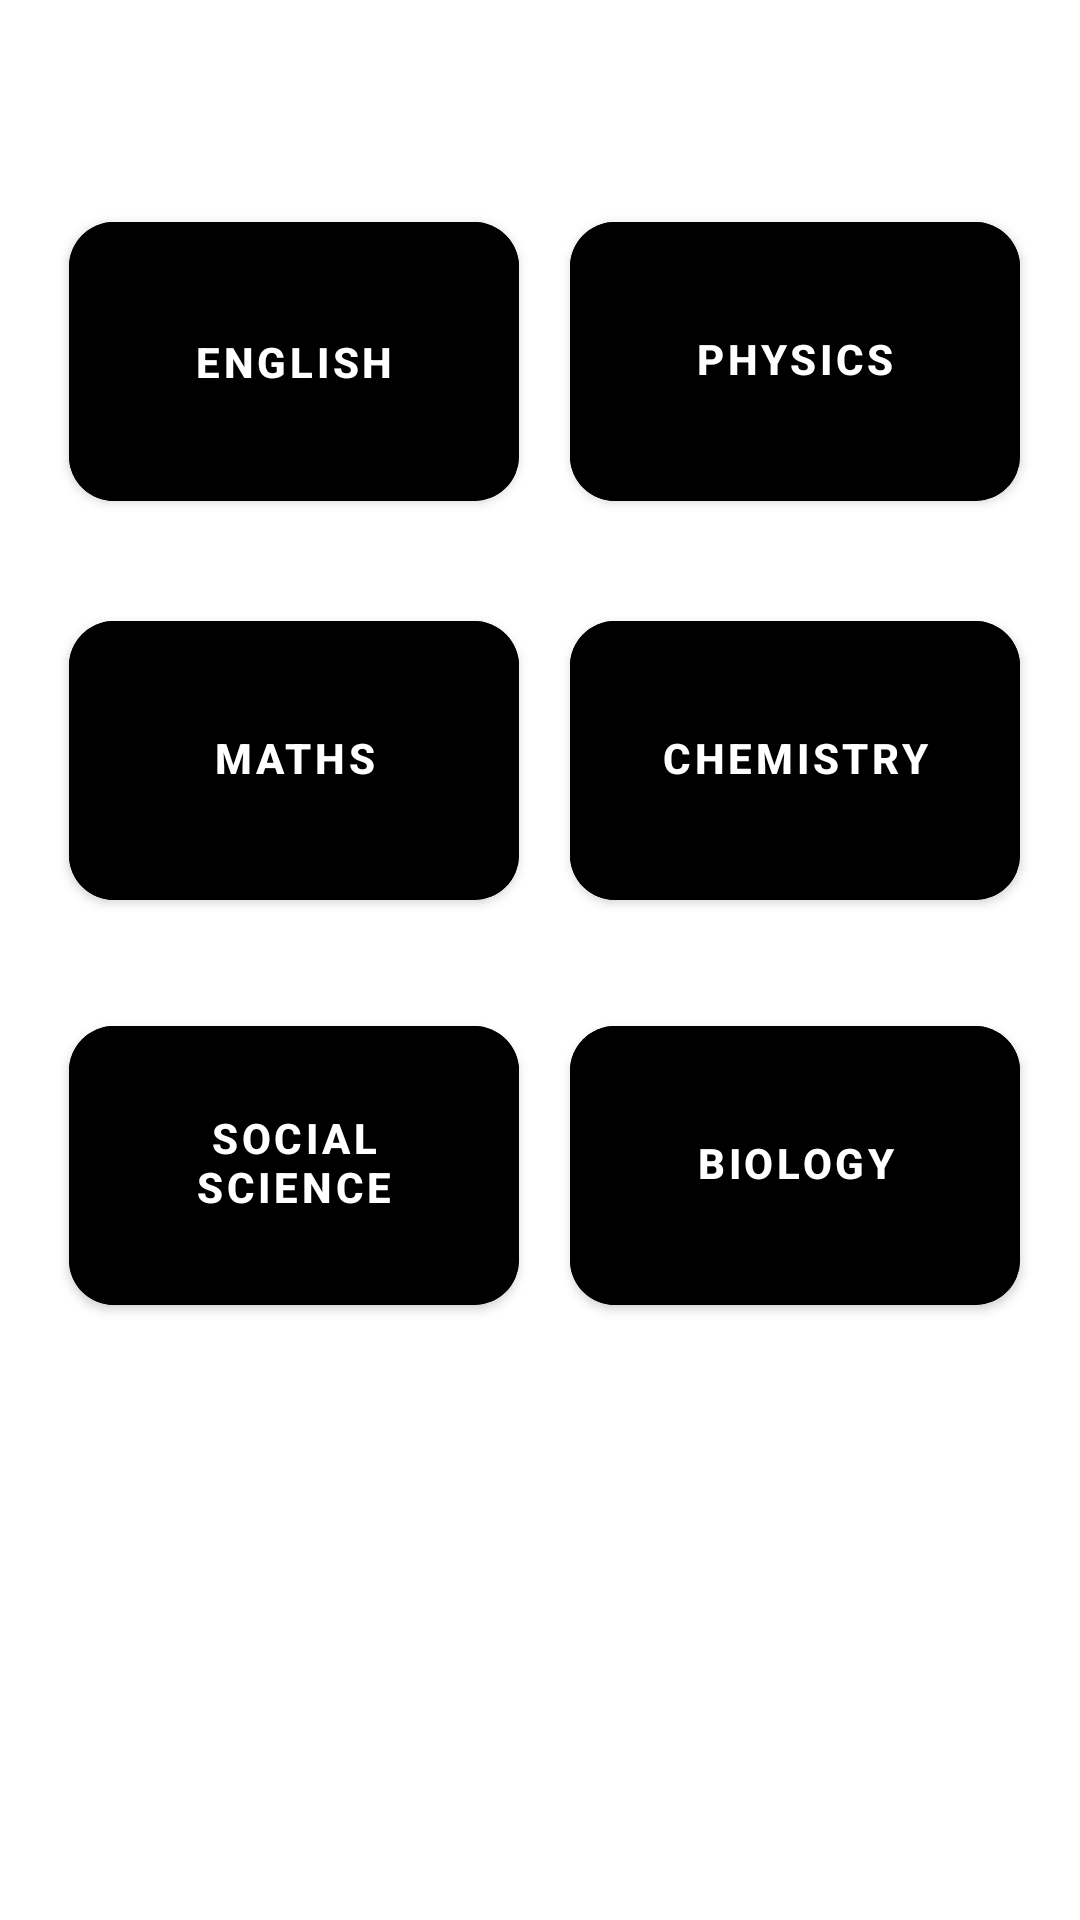

Layout XML and referenced resources for this Android screen:
<!-- AndroidManifest.xml: application theme Theme.Noah -->
<!-- res/layout/lecturenotes.xml -->
<?xml version="1.0" encoding="utf-8"?>
<ScrollView xmlns:android="http://schemas.android.com/apk/res/android"
    xmlns:app="http://schemas.android.com/apk/res-auto"
    xmlns:tools="http://schemas.android.com/tools"
    android:layout_width="match_parent"
    android:layout_height="match_parent"
    android:background="@drawable/noahbgrnd"
    android:orientation="vertical"
    tools:context=".LectureNotesMainActivity">

    <androidx.constraintlayout.widget.ConstraintLayout
        android:id="@+id/linearLayout"
        android:layout_width="match_parent"
        android:layout_height="match_parent"
        android:gravity="fill"
        android:orientation="vertical">


        <Button
            android:id="@+id/btneng"
            android:layout_width="150dp"
            android:layout_height="105dp"
            android:layout_marginStart="20dp"
            android:layout_marginTop="68dp"
            android:backgroundTint="@color/black"
            android:onClick="demoenglish"
            android:text="ENGLISH"
            android:textColor="@color/white"
            android:textStyle="bold"
            app:cornerRadius="15dp"
            app:iconPadding="2dp"
            app:layout_constraintEnd_toStartOf="@+id/btnphy"
            app:layout_constraintHorizontal_bias="0.148"
            app:layout_constraintStart_toStartOf="parent"
            app:layout_constraintTop_toTopOf="parent"
            tools:layout_conversion_absoluteHeight="128dp"
            tools:layout_conversion_absoluteWidth="128dp" />

        <Button
            android:id="@+id/btnmaths"
            android:layout_width="150dp"
            android:layout_height="105dp"
            android:layout_marginStart="20dp"
            android:layout_marginTop="28dp"
            android:backgroundTint="@color/black"
            android:onClick="demomaths"
            android:paddingTop="2dp"
            android:text="MATHS"
            android:textColor="@color/white"
            android:textStyle="bold"
            app:cornerRadius="15dp"
            app:layout_constraintEnd_toEndOf="@+id/btneng"
            app:layout_constraintHorizontal_bias="1.0"
            app:layout_constraintStart_toStartOf="parent"
            app:layout_constraintTop_toBottomOf="@+id/btneng"
            tools:layout_conversion_absoluteHeight="128dp"
            tools:layout_conversion_absoluteWidth="128dp" />

        <Button
            android:id="@+id/btnphy"
            android:layout_width="150dp"
            android:layout_height="105dp"
            android:layout_marginTop="68dp"
            android:layout_marginEnd="20dp"
            android:backgroundTint="@color/black"
            android:onClick="demophysics"
            android:paddingTop="2dp"
            android:text="PHYSICS"
            android:textColor="@color/white"
            android:textStyle="bold"
            app:cornerRadius="15dp"
            app:layout_constraintEnd_toEndOf="parent"
            app:layout_constraintTop_toTopOf="parent"
            tools:layout_conversion_absoluteHeight="128dp"
            tools:layout_conversion_absoluteWidth="128dp" />

        <Button
            android:id="@+id/btnchem"
            android:layout_width="150dp"
            android:layout_height="105dp"
            android:layout_marginTop="28dp"
            android:layout_marginEnd="20dp"
            android:backgroundTint="@color/black"
            android:onClick="demochemistry"
            android:paddingTop="2dp"
            android:text="CHEMISTRY"
            android:textColor="@color/white"
            android:textStyle="bold"
            app:cornerRadius="15dp"
            app:layout_constraintEnd_toEndOf="parent"
            app:layout_constraintHorizontal_bias="0.0"
            app:layout_constraintStart_toStartOf="@+id/btnphy"
            app:layout_constraintTop_toBottomOf="@+id/btnphy"
            tools:layout_conversion_absoluteHeight="128dp"
            tools:layout_conversion_absoluteWidth="128dp" />

        <Button
            android:id="@+id/btnbio"
            android:layout_width="150dp"
            android:layout_height="105dp"
            android:layout_marginTop="30dp"
            android:layout_marginEnd="20dp"
            android:backgroundTint="@color/black"
            android:onClick="demobiology"
            android:paddingTop="2dp"
            android:text="BIOLOGY"
            android:textColor="@color/white"
            android:textStyle="bold"
            app:cornerRadius="15dp"
            app:layout_constraintBottom_toBottomOf="parent"
            app:layout_constraintEnd_toEndOf="parent"
            app:layout_constraintHorizontal_bias="0.0"
            app:layout_constraintStart_toStartOf="@+id/btnchem"
            app:layout_constraintTop_toBottomOf="@+id/btnchem"
            app:layout_constraintVertical_bias="0.0"
            tools:layout_conversion_absoluteHeight="128dp"
            tools:layout_conversion_absoluteWidth="128dp" />

        <Button
            android:id="@+id/btnsocial"
            android:layout_width="150dp"
            android:layout_height="105dp"
            android:layout_marginStart="20dp"
            android:backgroundTint="@color/black"
            android:onClick="demosocial"
            android:paddingTop="2dp"
            android:text="SOCIAL SCIENCE"
            android:textColor="@color/white"
            android:textStyle="bold"
            app:cornerRadius="15dp"
            app:layout_constraintBottom_toBottomOf="parent"
            app:layout_constraintEnd_toEndOf="@+id/btnmaths"
            app:layout_constraintHorizontal_bias="1.0"
            app:layout_constraintStart_toStartOf="parent"
            app:layout_constraintTop_toBottomOf="@+id/btnmaths"
            app:layout_constraintVertical_bias="1.0"
            tools:layout_conversion_absoluteHeight="128dp"
            tools:layout_conversion_absoluteWidth="128dp" />


    </androidx.constraintlayout.widget.ConstraintLayout>


</ScrollView>
<!-- resources referenced by this layout -->
<resources>
  <style name="Theme.Noah" parent="Theme.MaterialComponents.DayNight.NoActionBar">
          
          <item name="colorPrimary">@color/purple_500</item>
          <item name="colorPrimaryVariant">@color/ic_launcher_background</item>
          <item name="colorOnPrimary">@color/white</item>
          
          <item name="colorSecondary">@color/teal_200</item>
          <item name="colorSecondaryVariant">@color/teal_700</item>
          <item name="colorOnSecondary">@color/black</item>
          
          <item name="android:statusBarColor" tools:targetApi="l">?attr/colorPrimaryVariant</item>
          
      </style>
  <color name="ic_launcher_background">#4F2316</color>
  <!-- not gathered from this repository: default colours our renderer supplied (Android Studio template values) -->
  <color name="purple_500">#FF6200EE</color>
  <color name="teal_200">#FF03DAC5</color>
  <color name="teal_700">#FF018786</color>
  <color name="black">#FF000000</color>
  <color name="white">#FFFFFFFF</color>
</resources>
